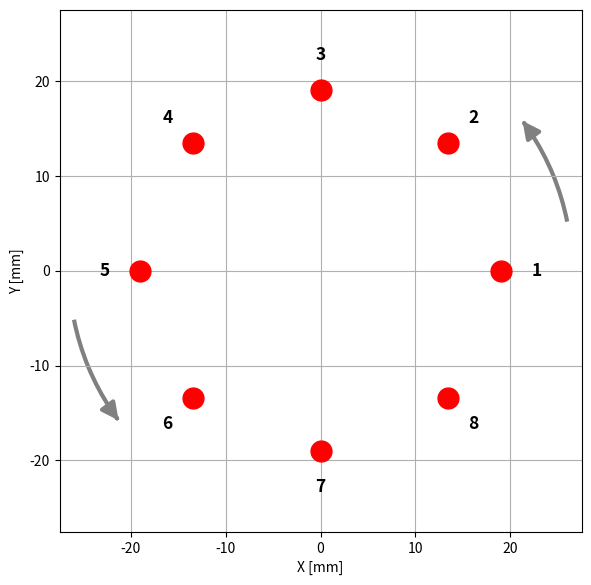
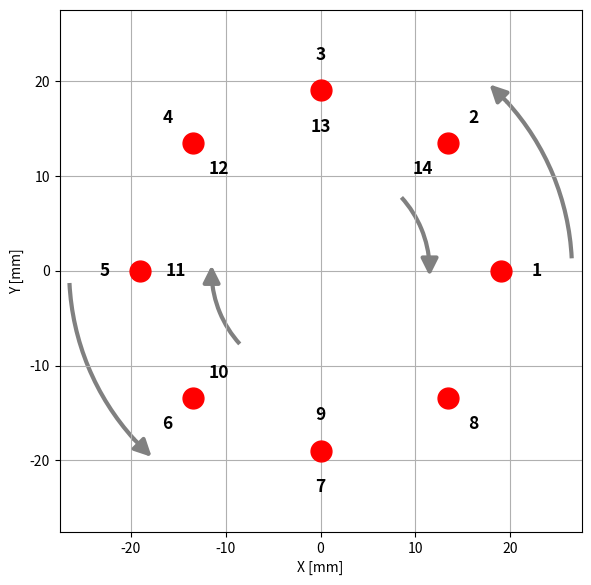

Source code (Python) for these figures, in order:
import numpy as np
import matplotlib.pyplot as plt
from matplotlib.patches import Arc

# STMの軌道を可視化するためのコード
N = 8
radius_fwd = 18.5  # 往路の円弧半径
radius_point = 19.0 # 点の半径
radius_rev = 19.5  # 復路の円弧半径
angles = [2 * np.pi * i / N for i in range(N)]
balloon_xy = [(radius_point * np.cos(a), radius_point * np.sin(a)) for a in angles]

fig, ax = plt.subplots(figsize=(6,6))
ax.set_aspect('equal')
ax.set_xlim(-27.5, 27.5)
ax.set_ylim(-27.5, 27.5)
ax.set_xlabel('X [mm]')
ax.set_ylabel('Y [mm]')
ax.grid(True)

# 点とラベル（1-8: 内側, radius_point上に配置）
for i, a in enumerate(angles):
    x = radius_point * np.cos(a)
    y = radius_point * np.sin(a)
    ax.plot(x, y, 'o', color='red', markersize=15)
    ax.text(1.2 * x, 1.2 * y, str(i+1), ha='center', va='center', fontsize=12.5, fontweight='bold')

# Figure1: 8点の外側に2本の曲線矢印（点1→点2, 点5→点6の向き）
arrow_radius = radius_point + 7.5  # 点より外側

# 点1→点2の曲線矢印（外側）
arc1_center = (0, 0)
arc_range_reduction = np.pi/16  # 弧の範囲を短くする角度
arc1_start_angle = np.degrees(angles[0] + arc_range_reduction)
arc1_end_angle = np.degrees(angles[1] - arc_range_reduction)
arc1 = Arc(arc1_center, 2*arrow_radius, 2*arrow_radius, 
           theta1=arc1_start_angle, theta2=arc1_end_angle, 
           linewidth=3, color='grey')
ax.add_patch(arc1)
# 矢印の先端（曲線の終点より少し先に配置）
arrow_extension = np.pi/64  # 曲線の終点から少し先に延ばす角度
x2 = arrow_radius * np.cos(angles[1] - arc_range_reduction + arrow_extension)
y2 = arrow_radius * np.sin(angles[1] - arc_range_reduction + arrow_extension)
# 矢印の向きを計算（接線方向）
arrow_direction_angle = angles[1] - arc_range_reduction + arrow_extension + np.pi/2
dx = 0.3 * np.cos(arrow_direction_angle)
dy = 0.3 * np.sin(arrow_direction_angle)
ax.annotate('', xy=(x2, y2), xytext=(x2-dx, y2-dy), 
            arrowprops=dict(arrowstyle='-|>', lw=3, color='grey', 
                          mutation_scale=25, shrinkA=0, shrinkB=0))

# 点5→点6の曲線矢印（外側）
arc2_start_angle = np.degrees(angles[4] + arc_range_reduction)
arc2_end_angle = np.degrees(angles[5] - arc_range_reduction)
arc2 = Arc(arc1_center, 2*arrow_radius, 2*arrow_radius, 
           theta1=arc2_start_angle, theta2=arc2_end_angle, 
           linewidth=3, color='grey')
ax.add_patch(arc2)
# 矢印の先端（曲線の終点より少し先に配置）
x6 = arrow_radius * np.cos(angles[5] - arc_range_reduction + arrow_extension)
y6 = arrow_radius * np.sin(angles[5] - arc_range_reduction + arrow_extension)
# 矢印の向きを計算（接線方向）
arrow_direction_angle = angles[5] - arc_range_reduction + arrow_extension + np.pi/2
dx = 0.3 * np.cos(arrow_direction_angle)
dy = 0.3 * np.sin(arrow_direction_angle)
ax.annotate('', xy=(x6, y6), xytext=(x6-dx, y6-dy), 
            arrowprops=dict(arrowstyle='-|>', lw=3, color='grey', 
                          mutation_scale=25, shrinkA=0, shrinkB=0))

plt.tight_layout()

# ------------- パラメータ -------------
N               = 8
radius_point    = 19.0               # 点（1〜8）の半径
outer_radius    = radius_point + 7.5 # 外側矢印
inner_radius    = radius_point - 7.5 # 内側矢印（曲線）
inner_label_r   = radius_point * 0.65  # 追加番号 (9〜14) の半径
arc_trim        = np.pi / 64
arrow_span      = np.pi /32
arrow_kw = dict(arrowstyle='-|>', lw=3, color='grey',
                mutation_scale=25, shrinkA=0, shrinkB=0)

angles = [2*np.pi*i/N for i in range(N)]   # 各点の角度 (rad)

# ------------- Figure -------------
fig, ax = plt.subplots(figsize=(6, 6))
ax.set_aspect('equal')
ax.set_xlim(-27.5, 27.5)
ax.set_ylim(-27.5, 27.5)
ax.set_xlabel('X [mm]')
ax.set_ylabel('Y [mm]')
ax.grid(True)

# ---------- 点(1〜8)とラベル ----------
for i, a in enumerate(angles):
    # 点そのもの
    x, y = radius_point * np.cos(a), radius_point * np.sin(a)
    ax.plot(x, y, 'o', color='red', markersize=15)

    # ── 外側ラベル（1〜8） ───────────────────────────
    ax.text(1.2 * x, 1.2 * y, str(i + 1),
            ha='center', va='center',
            fontsize=12.5, fontweight='bold')

# ── 内側ラベル（9〜14：点7→2に対応） ─────────────────
inner_map = {6: 9, 5: 10, 4: 11, 3: 12, 2: 13, 1: 14}
for idx, label in inner_map.items():
    a      = angles[idx]
    xi, yi = radius_point * np.cos(a), radius_point * np.sin(a)
    ax.text(0.8 * xi, 0.8 * yi, str(label),
            ha='center', va='center',
            fontsize=12.5, fontweight='bold', color='black')

# ---------- 曲線矢印を描く関数 ----------
def curved_arrow(ax, r, start, end, direction='ccw'):
    """direction='ccw' または 'cw'"""
    if direction == 'ccw':                             # 反時計回り
        theta1 = start + arc_trim
        theta2 = end   - arc_trim
        if theta2 < theta1:
            theta2 += 2*np.pi
        phi_base = theta2
        phi_tip  = phi_base + arrow_span
    else:                                              # 時計回り
        theta1 = end   + arc_trim                      # CCW 弧に変換
        theta2 = start - arc_trim
        if theta2 < theta1:
            theta2 += 2*np.pi
        phi_base = theta1
        phi_tip  = phi_base - arrow_span

    # 弧
    arc = Arc((0, 0), 2*r, 2*r,
              theta1=np.degrees(theta1),
              theta2=np.degrees(theta2),
              lw=3, color='grey')
    ax.add_patch(arc)

    # 矢印
    base = (r*np.cos(phi_base), r*np.sin(phi_base))
    tip  = (r*np.cos(phi_tip ), r*np.sin(phi_tip ))
    ax.annotate('', xy=tip, xytext=base, arrowprops=arrow_kw)

# ---------- 4 本の矢印 ----------
# 外側（1→2, 5→6）
curved_arrow(ax, outer_radius, angles[0], angles[1], 'ccw')
curved_arrow(ax, outer_radius, angles[4], angles[5], 'ccw')
# 内側（2→1, 6→5）
curved_arrow(ax, inner_radius, angles[1], angles[0], 'cw')
curved_arrow(ax, inner_radius, angles[5], angles[4], 'cw')

plt.tight_layout()
plt.show()
